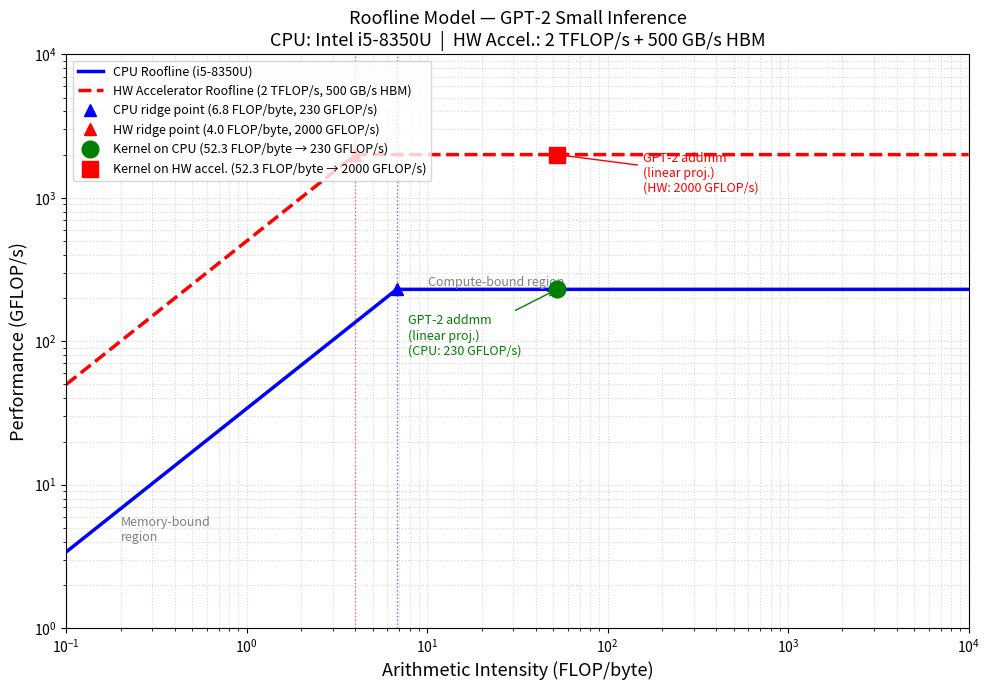

Recreate this plot in Python. (Note: this script raises an exception after producing the figure.)
"""
Roofline plot for GPT-2 Small dominant kernel (aten::addmm)
Target hardware: Intel Core i5-8350U (laptop CPU)
Hypothetical HW accelerator: custom matrix inference chip
"""
import numpy as np
import matplotlib.pyplot as plt
import os

# ── Hardware: Intel i5-8350U ──────────────────────────────────────────────────
# 4 cores × 2 FMAs × 8 FP32/FMA × 3.6 GHz = 230.4 GFLOP/s
# Dual-channel DDR4-2133: ~34 GB/s
cpu_peak_compute   = 230    # GFLOP/s
cpu_peak_bw        = 34     # GB/s
cpu_ridge          = cpu_peak_compute / cpu_peak_bw   # ≈ 6.76 FLOP/byte

# ── Hypothetical HW Accelerator ───────────────────────────────────────────────
# 8-core systolic array @ 2 TFLOP/s FP32, HBM2 on-chip @ 500 GB/s
hw_peak_compute    = 2000   # GFLOP/s  (2 TFLOP/s)
hw_peak_bw         = 500    # GB/s
hw_ridge           = hw_peak_compute / hw_peak_bw     # 4.0 FLOP/byte

# ── GPT-2 Small dominant kernel: aten::addmm (linear projections) ─────────────
# AI = 21,743 MFLOPs / 415.6 MB = 52.3 FLOP/byte  (see ai_calculation.md)
kernel_ai   = 52.3    # FLOP/byte
kernel_name = "GPT-2 addmm\n(linear proj.)"

# Attainable performance on each platform
cpu_attainable = min(cpu_peak_bw * kernel_ai, cpu_peak_compute)   # 230 GFLOP/s
hw_attainable  = min(hw_peak_bw  * kernel_ai, hw_peak_compute)    # 2000 GFLOP/s

# ── Plot ──────────────────────────────────────────────────────────────────────
ai_range = np.logspace(-1, 4, 2000)   # 0.1 to 10,000 FLOP/byte

def roofline(ai, peak_bw, peak_compute):
    return np.minimum(peak_bw * ai, peak_compute)

fig, ax = plt.subplots(figsize=(10, 7))

# CPU roofline
ax.loglog(ai_range, roofline(ai_range, cpu_peak_bw, cpu_peak_compute),
          'b-', linewidth=2.5, label=f'CPU Roofline (i5-8350U)')

# HW accelerator roofline
ax.loglog(ai_range, roofline(ai_range, hw_peak_bw, hw_peak_compute),
          'r--', linewidth=2.5, label=f'HW Accelerator Roofline (2 TFLOP/s, 500 GB/s HBM)')

# Ridge points
ax.axvline(x=cpu_ridge, color='blue', linestyle=':', linewidth=1, alpha=0.6)
ax.axvline(x=hw_ridge,  color='red',  linestyle=':', linewidth=1, alpha=0.6)

ax.plot(cpu_ridge, cpu_peak_compute, 'b^', markersize=9,
        label=f'CPU ridge point ({cpu_ridge:.1f} FLOP/byte, {cpu_peak_compute} GFLOP/s)')
ax.plot(hw_ridge,  hw_peak_compute,  'r^', markersize=9,
        label=f'HW ridge point ({hw_ridge:.1f} FLOP/byte, {hw_peak_compute} GFLOP/s)')

# Kernel on CPU roofline
ax.plot(kernel_ai, cpu_attainable, 'go', markersize=12, zorder=5,
        label=f'Kernel on CPU ({kernel_ai} FLOP/byte → {cpu_attainable} GFLOP/s)')
ax.annotate(f'{kernel_name}\n(CPU: {cpu_attainable} GFLOP/s)',
            xy=(kernel_ai, cpu_attainable),
            xytext=(kernel_ai * 0.15, cpu_attainable * 0.35),
            fontsize=9, color='green',
            arrowprops=dict(arrowstyle='->', color='green'))

# Kernel on HW accelerator roofline
ax.plot(kernel_ai, hw_attainable, 'rs', markersize=12, zorder=5,
        label=f'Kernel on HW accel. ({kernel_ai} FLOP/byte → {hw_attainable} GFLOP/s)')
ax.annotate(f'{kernel_name}\n(HW: {hw_attainable} GFLOP/s)',
            xy=(kernel_ai, hw_attainable),
            xytext=(kernel_ai * 3, hw_attainable * 0.55),
            fontsize=9, color='red',
            arrowprops=dict(arrowstyle='->', color='red'))

# Region labels
ax.text(0.2, cpu_peak_bw * 0.2 * 0.6, 'Memory-bound\nregion', fontsize=9,
        color='gray', style='italic')
ax.text(cpu_ridge * 1.5, cpu_peak_compute * 1.05, 'Compute-bound region',
        fontsize=9, color='gray', style='italic')

ax.set_xlabel('Arithmetic Intensity (FLOP/byte)', fontsize=13)
ax.set_ylabel('Performance (GFLOP/s)', fontsize=13)
ax.set_title(
    'Roofline Model — GPT-2 Small Inference\n'
    'CPU: Intel i5-8350U  |  HW Accel.: 2 TFLOP/s + 500 GB/s HBM',
    fontsize=13
)
ax.legend(fontsize=9, loc='upper left')
ax.grid(True, which='both', linestyle=':', alpha=0.5)
ax.set_xlim(1e-1, 1e4)
ax.set_ylim(1, 1e4)

plt.tight_layout()

out_path = os.path.join(os.path.dirname(__file__), "roofline_project.png")
plt.savefig(out_path, dpi=150)
print(f"Saved: {out_path}")
plt.close()
